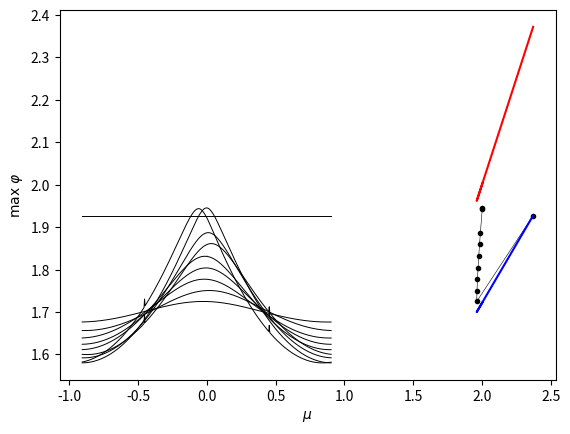

The script that saved this image:
import numpy as np
from scipy import optimize
import matplotlib.pyplot as plt


def func_guess(X, height, P):
    return height * np.cos(((2 * np.pi) / P) * X)


def bessel_symbol(Xi, s):
    return (1 + Xi ** 2) ** (-s / 2)


def homog_symbol(Xi, r):
    return (1j * Xi) ** r


def const_sol(mu, int_const):
    return (mu + np.sqrt(mu ** 2 + 6 * int_const)) / 3


def upper_bound_P(s):
    return (2 * np.pi) / np.sqrt(4 ** (2 / s) - 1)


def DP_CH_system(sol, height, P, s, r, symb_coeffs, homog_symb_coeffs, int_const):
    phi, mu = sol[:-1], sol[-1]
    gamma = const_sol(mu, int_const)
    phi_coeffs = np.fft.rfft(phi)
    phi_squared_coeffs = np.fft.rfft(phi ** 2)
    mod_phi_coeffs = np.multiply(phi_coeffs, symb_coeffs)
    mod_phi_squared_coeffs = np.multiply(phi_squared_coeffs, symb_coeffs)
    frac_der_phi = np.fft.irfft(np.multiply(phi_coeffs, homog_symb_coeffs))
    frac_der_phi_squared_coeffs = np.fft.rfft(frac_der_phi ** 2)

    eq_err = (
        (gamma - mu) * phi
        - (1 / 2) * phi ** 2
        - np.fft.irfft(mod_phi_squared_coeffs)
        + 2 * gamma * np.fft.irfft(mod_phi_coeffs)
        - (1 / 2) * np.fft.irfft(np.multiply(symb_coeffs, frac_der_phi_squared_coeffs))
    )
    height_err = np.array([np.abs(height - phi[(len(phi) // 2) + 1])])
    return np.concatenate((eq_err, height_err))


if __name__ == "__main__":
    s = 2
    r = 0.1
    P = 0.5 * upper_bound_P(s)
    N = 500
    X = np.linspace(-P / 2, P / 2, N, endpoint=False)
    int_const = 1
    samples = 10

    impl_bif_point = lambda mu: (
        3 * const_sol(mu, int_const) * bessel_symbol((2 * np.pi) / P, s)
    ) - (mu - const_sol(mu, int_const))

    bif_point = optimize.fsolve(impl_bif_point, 1)[0]
    frequencies = np.array([(2 * np.pi * k) / P for k in range(0, (N // 2) + 1)])
    symb_coeffs = bessel_symbol(frequencies, s)
    homog_symb_coeffs = homog_symbol(frequencies, r)

    min_height = const_sol(bif_point, int_const) - bif_point
    H = np.linspace(0, 0.5 * min_height, samples)
    wavespeeds, max_heights = np.zeros(samples), np.zeros(samples)
    wavespeed_guess = np.array([bif_point])

    for i in range(0, samples):
        phi_guess = func_guess(X, H[i], P)
        F = lambda sol: DP_CH_system(
            sol, H[i], P, s, r, symb_coeffs, homog_symb_coeffs, int_const
        )
        solution = optimize.fsolve(
            F, np.concatenate((phi_guess, wavespeed_guess)), xtol=1e-5
        )
        varphi = const_sol(solution[-1], int_const) - solution[:-1]
        wavespeeds[i] = solution[-1]
        max_heights[i] = np.max(varphi)
        wavespeed_guess = np.array([solution[-1]]) + 0.5
        plt.plot(X, varphi, "k", linewidth=0.7)

    plt.ylabel(r"$\varphi (x)$")
    plt.xlabel(r"$x$")
    plt.show()

    plt.plot(wavespeeds, max_heights, "k", linewidth=0.4)
    plt.plot(wavespeeds, max_heights, "k.", linewidth=0.7)
    plt.plot(wavespeeds, wavespeeds, "r")
    plt.xlabel(r"$\mu$")
    plt.ylabel(r"$\max \ \varphi$")
    plt.plot(wavespeeds, const_sol(wavespeeds, int_const), "b")
    plt.show()
